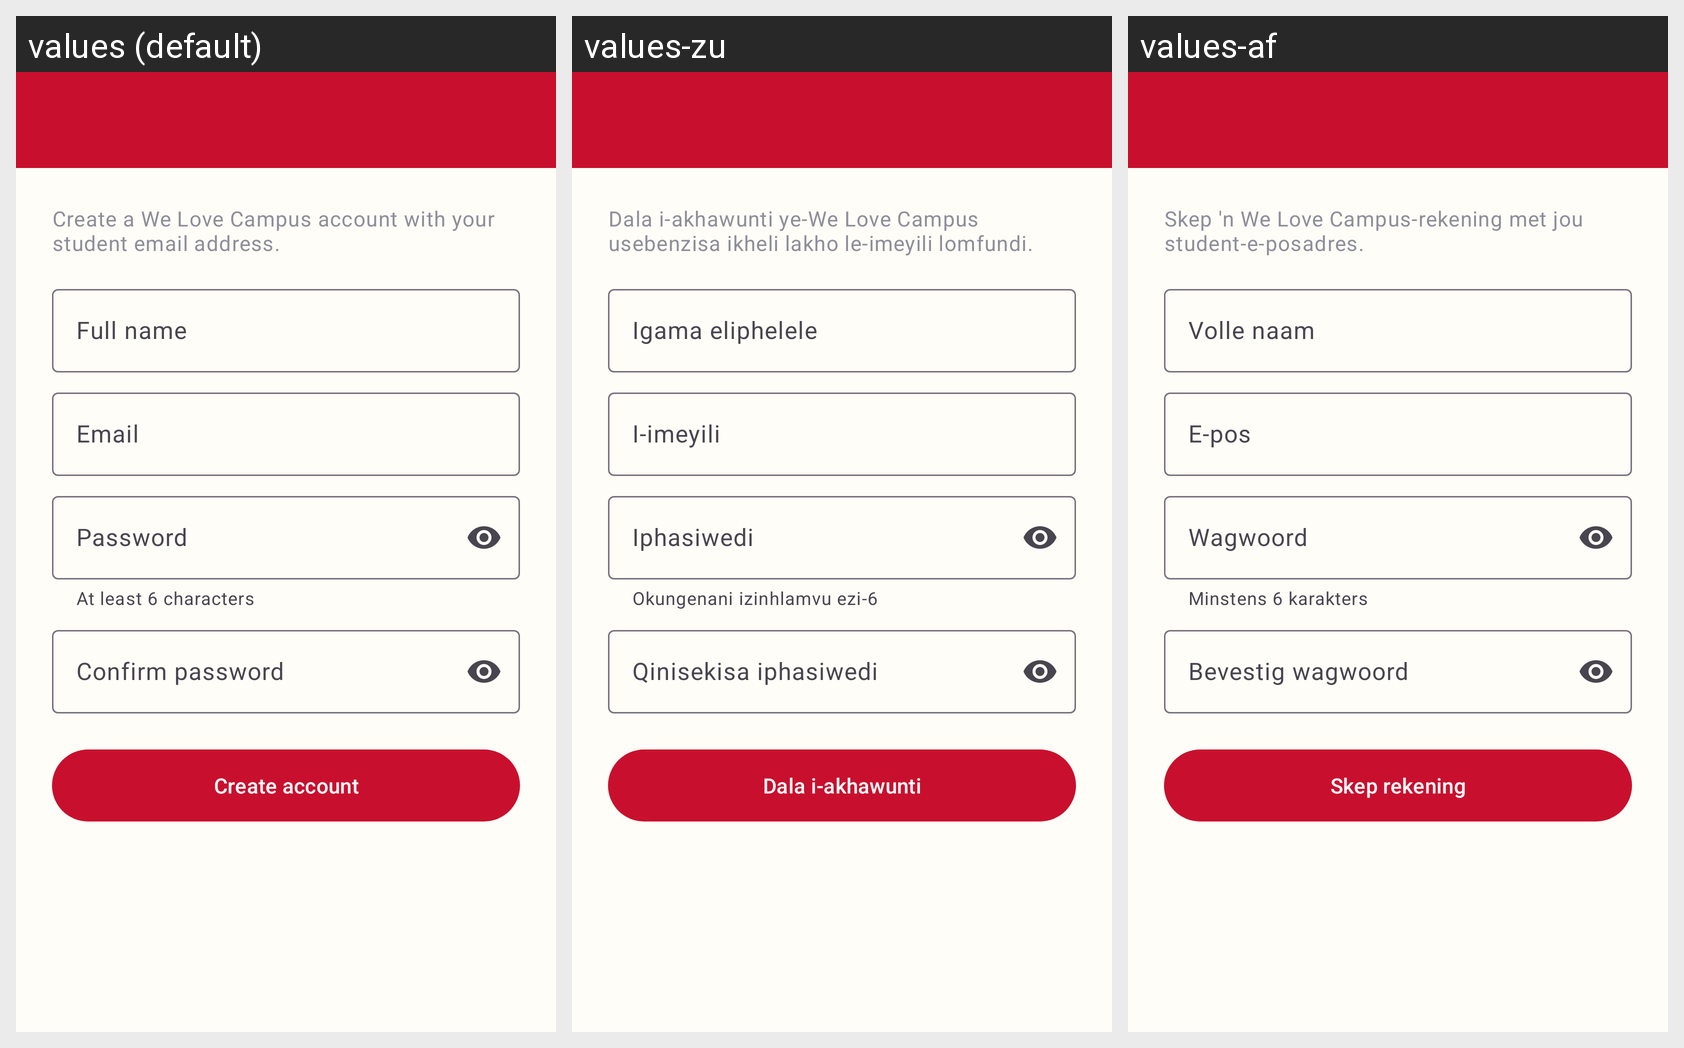

The same Android screen rendered under several of its app's locales, left to right. List the strings drawn on it with the default value and each locale's translation.
Android screen res/layout/activity_register.xml rendered under 3 locales, left to right: values (default), values-zu, values-af. Device: Nexus 5 (rendered at 1080×1920; each locale shown at half size, 540×960, under a caption strip naming it); theme Theme.WeLoveCampus.
Strings drawn on this screen, with the default value and each locale's value (text and hints the layout hard-codes, and strings that could not be matched under every locale, appear in the picture but are not listed):

register_intro
  values: Create a We Love Campus account with your student email address.
  values-zu: Dala i-akhawunti ye-We Love Campus usebenzisa ikheli lakho le-imeyili lomfundi.
  values-af: Skep 'n We Love Campus-rekening met jou student-e-posadres.

full_name
  values: Full name
  values-zu: Igama eliphelele
  values-af: Volle naam

email
  values: Email
  values-zu: I-imeyili
  values-af: E-pos

password
  values: Password
  values-zu: Iphasiwedi
  values-af: Wagwoord

password_helper
  values: At least 6 characters
  values-zu: Okungenani izinhlamvu ezi-6
  values-af: Minstens 6 karakters

confirm_password
  values: Confirm password
  values-zu: Qinisekisa iphasiwedi
  values-af: Bevestig wagwoord

create_account
  values: Create account
  values-zu: Dala i-akhawunti
  values-af: Skep rekening
